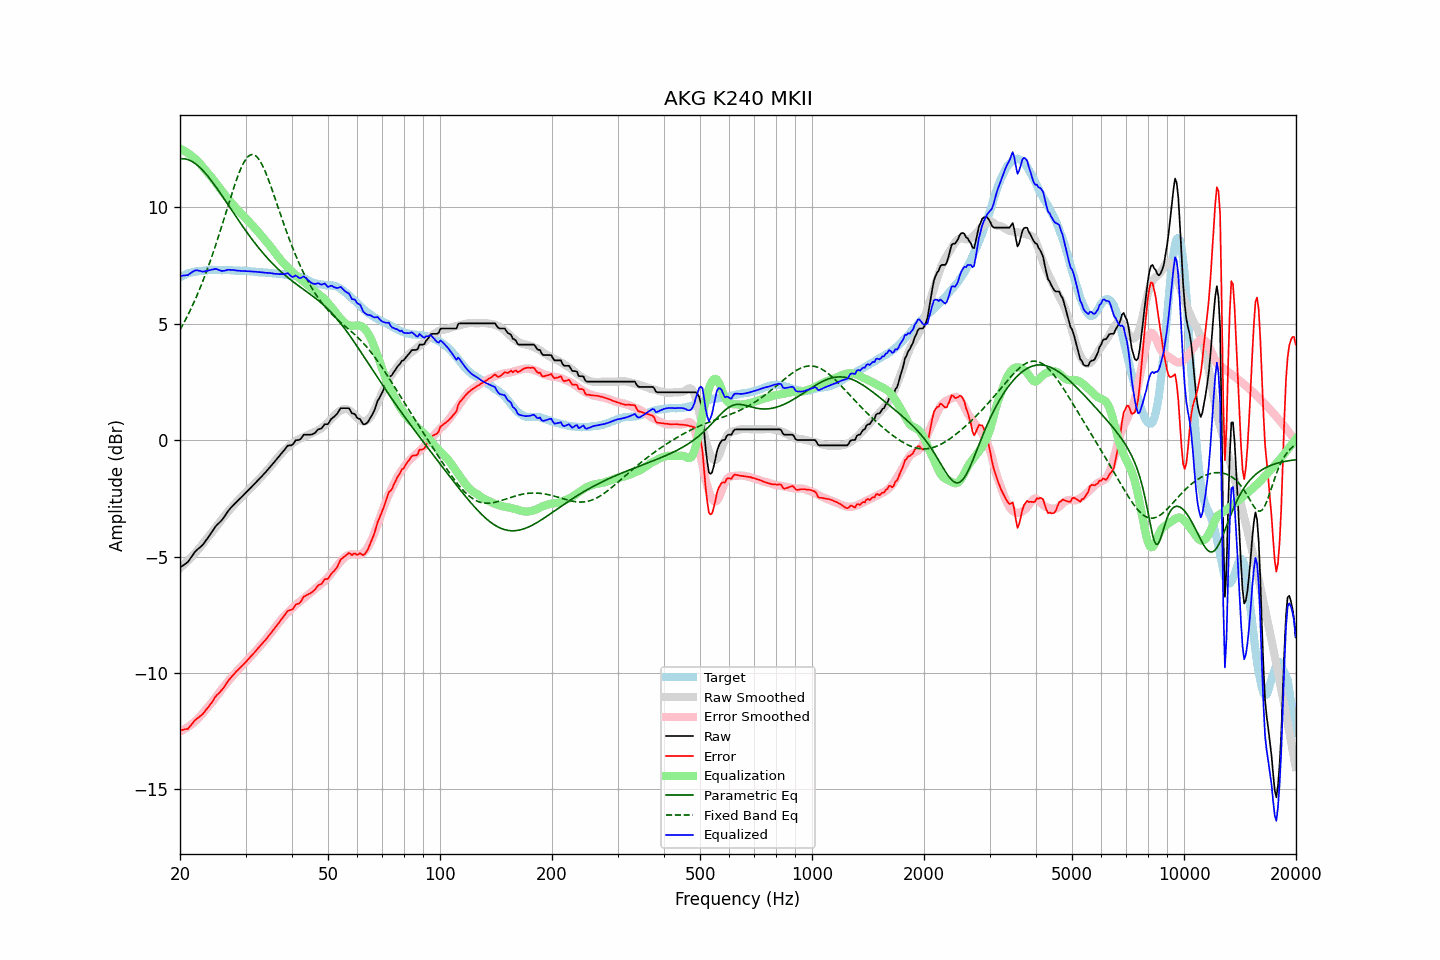

Data behind this chart, as committed beside it:
frequency, raw, error, smoothed, error_smoothed, equalization, parametric_eq, fixed_band_eq, equalized_raw, equalized_smoothed, target
20.00, -5.47, -12.46, -5.50, -12.50, 12.50, 12.07, 4.74, 7.03, 7.01, 6.99
20.20, -5.42, -12.45, -5.44, -12.47, 12.47, 12.08, 4.86, 7.05, 7.04, 7.03
20.40, -5.38, -12.44, -5.37, -12.44, 12.44, 12.08, 4.98, 7.06, 7.06, 7.06
20.61, -5.33, -12.42, -5.31, -12.40, 12.40, 12.07, 5.11, 7.07, 7.09, 7.09
20.81, -5.28, -12.41, -5.24, -12.36, 12.36, 12.06, 5.24, 7.08, 7.12, 7.13
21.02, -5.23, -12.40, -5.17, -12.31, 12.31, 12.04, 5.38, 7.08, 7.14, 7.17
21.23, -5.13, -12.30, -5.10, -12.27, 12.27, 12.01, 5.52, 7.14, 7.16, 7.18
21.44, -5.03, -12.22, -5.03, -12.21, 12.21, 11.98, 5.66, 7.18, 7.18, 7.19
21.66, -4.93, -12.15, -4.96, -12.16, 12.16, 11.94, 5.81, 7.23, 7.20, 7.21
21.87, -4.83, -12.05, -4.88, -12.10, 12.10, 11.89, 5.96, 7.27, 7.22, 7.22
22.09, -4.75, -11.99, -4.80, -12.04, 12.04, 11.84, 6.12, 7.29, 7.23, 7.24
22.31, -4.69, -11.93, -4.73, -11.97, 11.97, 11.79, 6.28, 7.28, 7.25, 7.24
22.54, -4.63, -11.88, -4.64, -11.90, 11.90, 11.73, 6.44, 7.27, 7.26, 7.25
22.76, -4.57, -11.83, -4.55, -11.82, 11.82, 11.66, 6.61, 7.25, 7.27, 7.26
22.99, -4.51, -11.77, -4.47, -11.74, 11.74, 11.59, 6.79, 7.23, 7.27, 7.26
23.22, -4.42, -11.69, -4.38, -11.66, 11.66, 11.52, 6.96, 7.24, 7.28, 7.27
23.45, -4.32, -11.60, -4.29, -11.57, 11.57, 11.44, 7.15, 7.26, 7.28, 7.28
23.69, -4.23, -11.52, -4.21, -11.50, 11.50, 11.36, 7.33, 7.26, 7.29, 7.29
23.92, -4.13, -11.43, -4.12, -11.42, 11.42, 11.27, 7.52, 7.29, 7.29, 7.30
24.16, -4.03, -11.34, -4.04, -11.33, 11.33, 11.18, 7.72, 7.31, 7.30, 7.31
24.40, -3.93, -11.24, -3.95, -11.25, 11.25, 11.09, 7.92, 7.32, 7.30, 7.32
24.65, -3.83, -11.14, -3.86, -11.16, 11.16, 11.00, 8.12, 7.33, 7.30, 7.30
24.89, -3.72, -11.02, -3.77, -11.07, 11.07, 10.90, 8.33, 7.35, 7.30, 7.30
25.14, -3.64, -10.94, -3.67, -10.98, 10.98, 10.81, 8.54, 7.34, 7.30, 7.30
25.39, -3.58, -10.88, -3.58, -10.88, 10.88, 10.71, 8.76, 7.30, 7.30, 7.30
25.65, -3.51, -10.81, -3.49, -10.79, 10.79, 10.61, 8.97, 7.28, 7.30, 7.30
25.91, -3.44, -10.73, -3.40, -10.70, 10.70, 10.51, 9.19, 7.26, 7.30, 7.29
26.16, -3.35, -10.65, -3.31, -10.61, 10.61, 10.40, 9.42, 7.26, 7.30, 7.30
26.43, -3.25, -10.55, -3.23, -10.52, 10.52, 10.30, 9.64, 7.27, 7.30, 7.30
26.69, -3.14, -10.44, -3.14, -10.44, 10.44, 10.20, 9.86, 7.30, 7.29, 7.30
26.96, -3.04, -10.34, -3.06, -10.35, 10.35, 10.09, 10.09, 7.31, 7.29, 7.29
27.23, -2.96, -10.25, -2.98, -10.27, 10.27, 9.99, 10.31, 7.31, 7.29, 7.29
27.50, -2.88, -10.17, -2.90, -10.19, 10.19, 9.89, 10.53, 7.31, 7.29, 7.29
27.77, -2.81, -10.09, -2.83, -10.11, 10.11, 9.78, 10.74, 7.30, 7.28, 7.28
28.05, -2.74, -10.02, -2.75, -10.03, 10.03, 9.68, 10.95, 7.29, 7.28, 7.28
28.33, -2.67, -9.94, -2.67, -9.95, 9.95, 9.58, 11.15, 7.28, 7.28, 7.27
28.62, -2.60, -9.88, -2.60, -9.87, 9.87, 9.47, 11.34, 7.27, 7.28, 7.27
28.90, -2.53, -9.80, -2.53, -9.80, 9.80, 9.37, 11.51, 7.27, 7.27, 7.27
29.19, -2.47, -9.73, -2.46, -9.73, 9.73, 9.27, 11.68, 7.26, 7.27, 7.26
29.48, -2.40, -9.67, -2.39, -9.66, 9.66, 9.17, 11.82, 7.26, 7.27, 7.27
29.78, -2.33, -9.60, -2.33, -9.59, 9.59, 9.07, 11.95, 7.26, 7.26, 7.27
30.08, -2.26, -9.53, -2.26, -9.51, 9.51, 8.98, 12.06, 7.25, 7.26, 7.27
30.38, -2.19, -9.44, -2.19, -9.44, 9.44, 8.88, 12.15, 7.25, 7.25, 7.25
30.68, -2.12, -9.37, -2.12, -9.37, 9.37, 8.79, 12.21, 7.25, 7.25, 7.25
30.99, -2.05, -9.29, -2.05, -9.29, 9.29, 8.69, 12.25, 7.24, 7.24, 7.24
31.30, -1.98, -9.22, -1.98, -9.22, 9.22, 8.60, 12.26, 7.24, 7.24, 7.24
31.61, -1.91, -9.14, -1.91, -9.14, 9.14, 8.51, 12.24, 7.23, 7.23, 7.23
31.93, -1.84, -9.06, -1.84, -9.06, 9.06, 8.42, 12.21, 7.22, 7.22, 7.22
32.24, -1.77, -8.98, -1.77, -8.99, 8.99, 8.33, 12.14, 7.22, 7.22, 7.21
32.57, -1.69, -8.90, -1.69, -8.91, 8.91, 8.25, 12.06, 7.22, 7.21, 7.21
32.89, -1.62, -8.82, -1.62, -8.83, 8.83, 8.16, 11.95, 7.21, 7.21, 7.20
33.22, -1.55, -8.75, -1.55, -8.75, 8.75, 8.08, 11.83, 7.20, 7.20, 7.20
33.55, -1.47, -8.67, -1.47, -8.67, 8.67, 8.00, 11.69, 7.20, 7.19, 7.20
33.89, -1.40, -8.59, -1.39, -8.58, 8.58, 7.92, 11.53, 7.18, 7.19, 7.19
34.23, -1.32, -8.51, -1.32, -8.50, 8.50, 7.84, 11.36, 7.18, 7.18, 7.19
34.57, -1.24, -8.42, -1.24, -8.42, 8.42, 7.77, 11.18, 7.18, 7.18, 7.18
34.92, -1.16, -8.33, -1.16, -8.33, 8.33, 7.69, 11.00, 7.17, 7.17, 7.17
35.27, -1.08, -8.25, -1.08, -8.24, 8.24, 7.62, 10.80, 7.16, 7.17, 7.17
35.62, -1.00, -8.16, -0.99, -8.15, 8.15, 7.55, 10.60, 7.15, 7.16, 7.16
35.97, -0.92, -8.07, -0.90, -8.06, 8.06, 7.48, 10.40, 7.14, 7.15, 7.15
... 635 more rows
